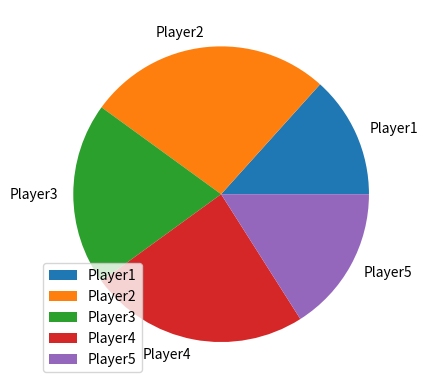

Here is the Python script that generated this plot:
import pandas as pd
import matplotlib.pyplot as plt
data ={
    "Player": ["maccullum", "stokes", "root", "buttler", "wood"],
    "Runs": [100, 200, 150, 180, 120],
    "Rank": [1, 2, 3, 4, 5],
    "Country": ["NZ", "ENG", "ENG", "ENG", "ENG"],
    "Age": [40, 30, 32, 35, 28]
}
 
df = pd.DataFrame(data,index = ["Player1", "Player2", "Player3", "Player4", "Player5"])

df.plot.pie(y="Runs")
plt.show()